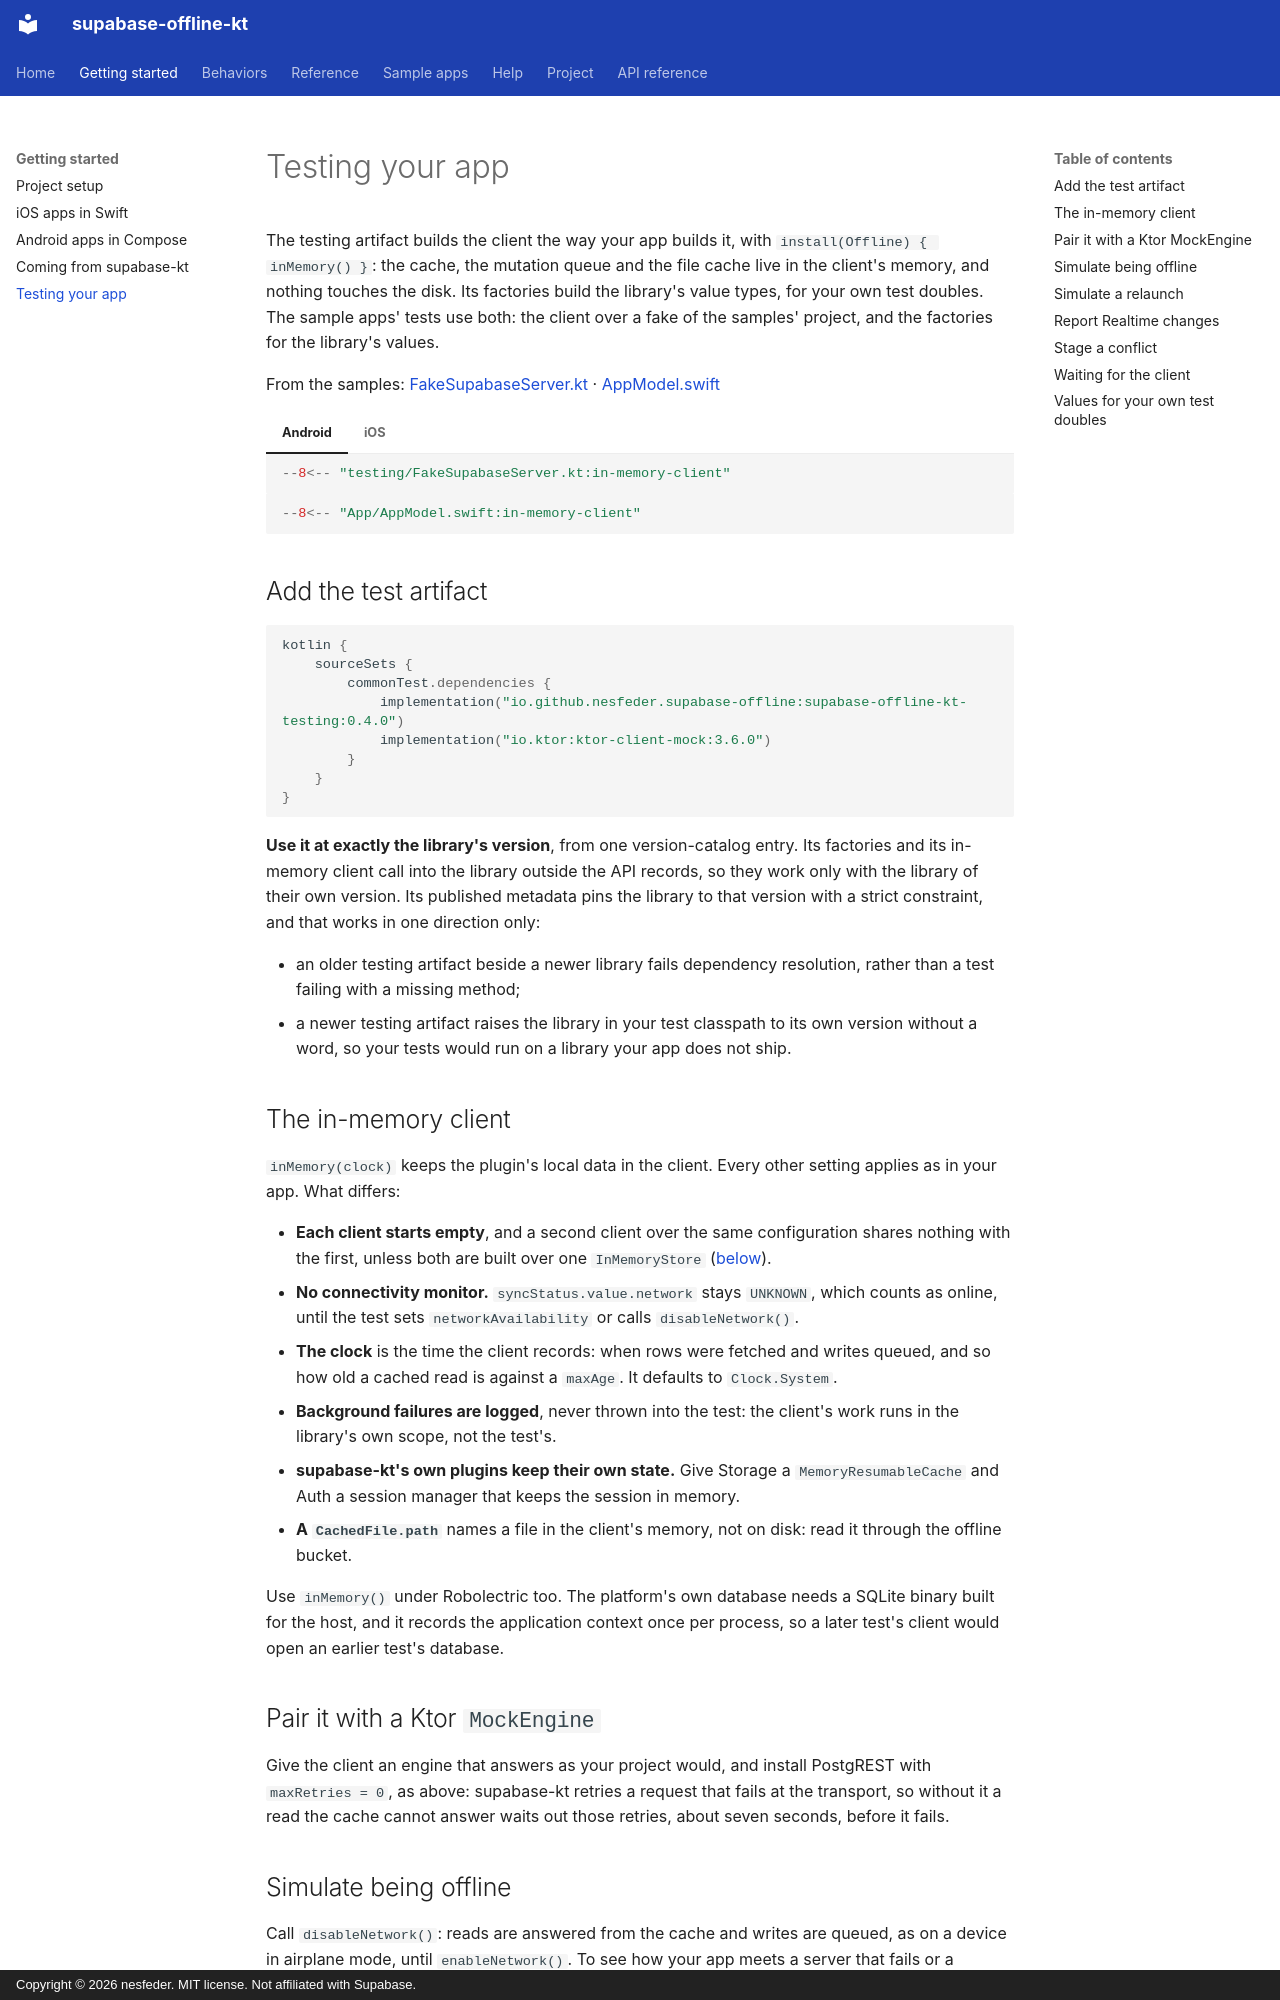

repository: nesfeder/supabase-offline-kt · page: getting-started/testing/index.html · generator: mkdocs · copyright: Copyright © 2026 nesfeder. MIT license. Not affiliated with Supabase.

# Testing your app

The testing artifact builds the client the way your app builds it, with
`install(Offline) { inMemory() }`: the cache, the mutation queue and the file cache live in the
client's memory, and nothing touches the disk. Its factories build the library's value types, for
your own test doubles. The sample apps' tests use both: the client over a fake of the samples'
project, and the factories for the library's values.

From the samples: [FakeSupabaseServer.kt](https://github.com/nesfeder/supabase-offline-kt/blob/main/samples/android/src/test/kotlin/io/github/nesfeder/offlinetasks/testing/FakeSupabaseServer.kt) · [AppModel.swift](https://github.com/nesfeder/supabase-offline-kt/blob/main/samples/ios/OfflineTasks/App/AppModel.swift)

=== "Android"

    ```kotlin
    --8<-- "testing/FakeSupabaseServer.kt:in-memory-client"
    ```

=== "iOS"

    ```swift
    --8<-- "App/AppModel.swift:in-memory-client"
    ```

## Add the test artifact

```kotlin
kotlin {
    sourceSets {
        commonTest.dependencies {
            implementation("io.github.nesfeder.supabase-offline:supabase-offline-kt-testing:0.4.0")
            implementation("io.ktor:ktor-client-mock:3.6.0")
        }
    }
}
```

**Use it at exactly the library's version**, from one version-catalog entry. Its factories and its
in-memory client call into the library outside the API records, so they work only with the library
of their own version. Its published metadata pins the library to that version with a strict
constraint, and that works in one direction only:

- an older testing artifact beside a newer library fails dependency resolution, rather than a test
  failing with a missing method;
- a newer testing artifact raises the library in your test classpath to its own version without a
  word, so your tests would run on a library your app does not ship.

## The in-memory client

`inMemory(clock)` keeps the plugin's local data in the client. Every other setting applies as in
your app. What differs:

- **Each client starts empty**, and a second client over the same configuration shares nothing with
  the first, unless both are built over one `InMemoryStore` ([below](#simulate-a-relaunch)).
- **No connectivity monitor.** `syncStatus.value.network` stays `UNKNOWN`, which counts as online,
  until the test sets `networkAvailability` or calls `disableNetwork()`.
- **The clock** is the time the client records: when rows were fetched and writes queued, and so
  how old a cached read is against a `maxAge`. It defaults to `Clock.System`.
- **Background failures are logged**, never thrown into the test: the client's work runs in the
  library's own scope, not the test's.
- **supabase-kt's own plugins keep their own state.** Give Storage a `MemoryResumableCache` and
  Auth a session manager that keeps the session in memory.
- **A `CachedFile.path`** names a file in the client's memory, not on disk: read it through the
  offline bucket.

Use `inMemory()` under Robolectric too. The platform's own database needs a SQLite binary built for
the host, and it records the application context once per process, so a later test's client would
open an earlier test's database.

## Pair it with a Ktor `MockEngine`

Give the client an engine that answers as your project would, and install PostgREST with
`maxRetries = 0`, as above: supabase-kt retries a request that fails at the transport, so without
it a read the cache cannot answer waits out those retries, about seven seconds, before it fails.

## Simulate being offline

Call `disableNetwork()`: reads are answered from the cache and writes are queued, as on a device in
airplane mode, until `enableNetwork()`. To see how your app meets a server that fails or a
connection that drops, fail the requests in the mock engine instead. The sample's test goes
through its own repository, whose Simulate offline is `disableNetwork()`:

From the samples: [OfflineTaskRepositoryTest.kt](https://github.com/nesfeder/supabase-offline-kt/blob/main/samples/android/src/test/kotlin/io/github/nesfeder/offlinetasks/data/supabase/OfflineTaskRepositoryTest.kt) · [ApiTourTests.swift](https://github.com/nesfeder/supabase-offline-kt/blob/main/samples/ios/OfflineTasksTests/ApiTourTests.swift)

=== "Android"

    ```kotlin
    --8<-- "data/supabase/OfflineTaskRepositoryTest.kt:offline-test"
    ```

=== "iOS"

    ```swift
    --8<-- "ApiTourTests.swift:offline-test"
    ```
